Run: headless pygame with SDL's dummy video driver; simulated clock (each Clock.tick advances the game by its frame time, no real sleeping); random seed 0; keys injected as events and as key.get_pressed() state; mouse plan: one left click at the window centre at the start of phase 2, then a move to the lower-right quarter at the start of phase 3.
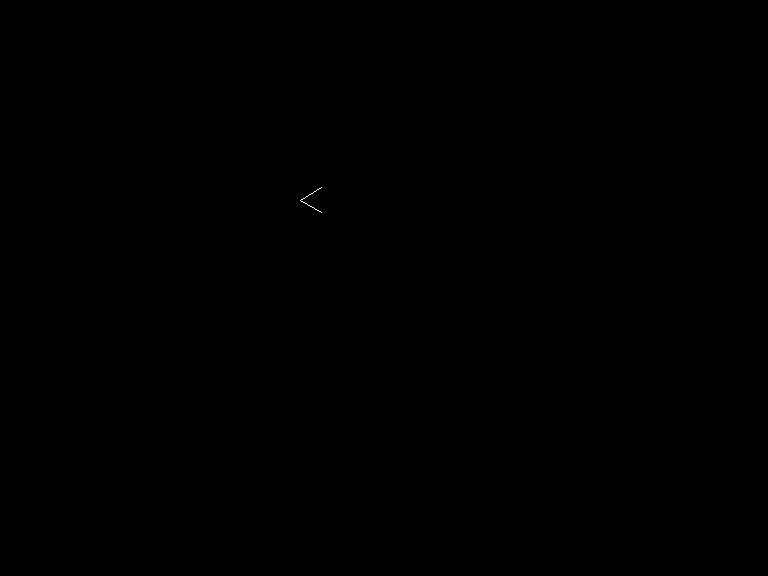
Frame 1 of 4 · flips 1–60 · no input
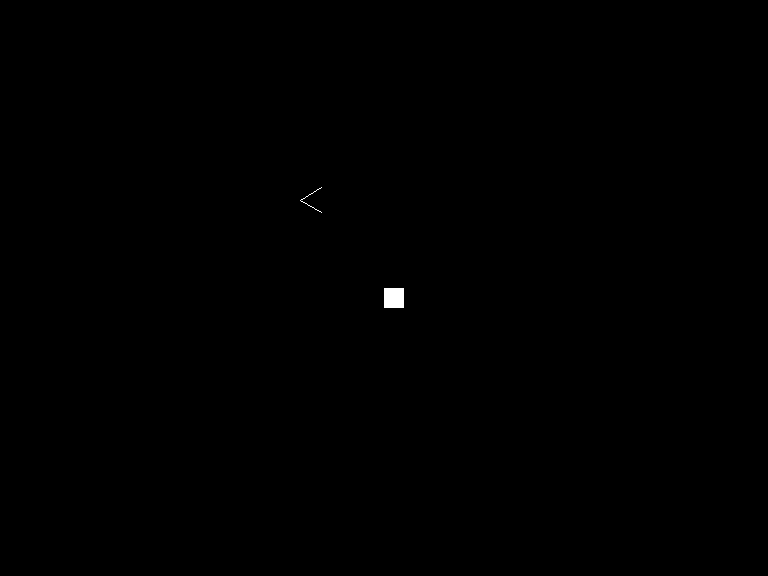
Frame 2 of 4 · flips 61–180 · clicked the window centre · tapped SPACE, RETURN · held RIGHT (→), D
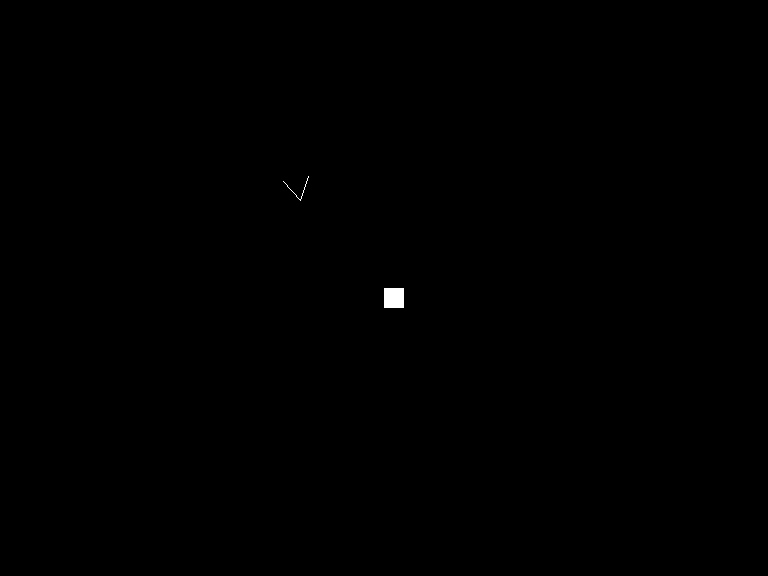
Frame 3 of 4 · flips 181–300 · moved the mouse to the lower-right quarter · held DOWN (↓), S
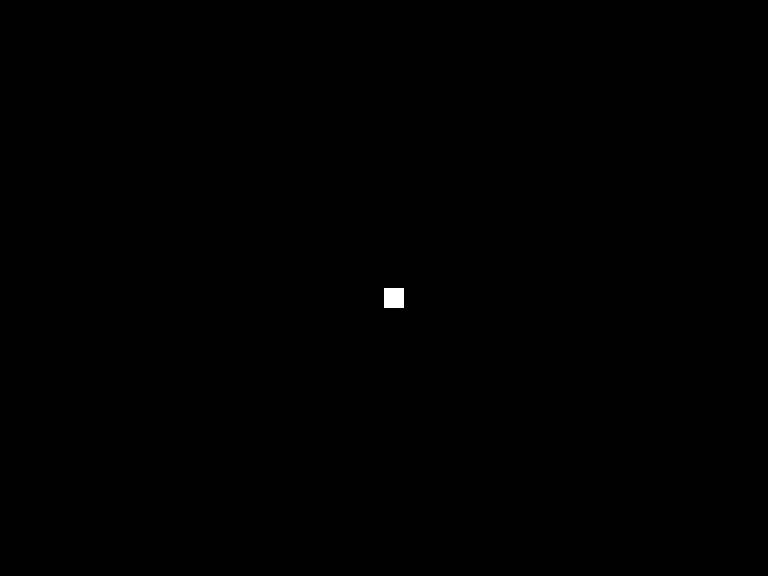
Frame 4 of 4 · flips 301–420 · held LEFT (←), A, UP (↑), W

The pygame program that drew these frames:

import pygame
import math
import threading
import time

pygame.init()

class Rect:
    def __init__(self,x,y,w,h):
        self.x = x
        self.y = y
        self.w = w
        self.h = h

    def left_border(self):
        return Line(self.x,self.y,  self.x,self.y+self.h)

    def right_border(self):
        return Line(self.x+self.w,self.y,  self.x+self.w,self.y+self.h)

    def top(self):
        return Line(self.x,self.y,   self.x+self.w,self.y)

    def bottom(self):
        return Line(self.x,self.y+self.h,    self.x+self.w,self.y+self.h)

class Line:
    def __init__(self,x,y,x1,y1):
        self.x = x
        self.y = y
        self.x1 = x1
        self.y1 = y1

screen = pygame.display.set_mode((768,576)) # 256x192 * 3
screen2 = pygame.display.set_mode((768,576)) # 256x192 * 3
player_angle = 0
px = 300
py = 200
p_ang_l = 0
p_ang_r = 0
ang_chg = 0
speed = 0
player_view_range = 120
z = []
map = True
running = True
hold = False
fov = math.pi/6
quality = 1

walls = []

def point_line_collison(x,y,rect):
    return (rect.x <= x <= rect.x+rect.w) and (rect.y <= y <= rect.y+rect.h)

def point_line_distance(x,y,m,c):
    return abs((m*x-y+n)/math.sqrt(m**2+1))

def upd():
    global px
    global py
    global player_angle

    while running:
        px += math.cos(player_angle)*speed
        py += math.sin(player_angle)*speed
        player_angle += ang_chg
        time.sleep(0.01)

upd_t = threading.Thread(target=upd)
upd_t.start()

while running==True:
    for event in pygame.event.get():

        if event.type == pygame.QUIT:
            running = False

        if event.type == pygame.KEYDOWN:
            if event.key == pygame.K_w:
                speed = 1.5
            if event.key == pygame.K_s:
                speed = -1.5
            if event.key == pygame.K_a:
                pass
            if event.key == pygame.K_d:
                pass

            if event.key == pygame.K_LEFT:
                ang_chg = -math.pi/64
            if event.key == pygame.K_RIGHT:
                ang_chg = math.pi/64

            if event.key == pygame.K_m:
                if map:
                    map = False
                else:
                    map = True

            if event.key == pygame.K_o:
                quality+=0.1
            if event.key == pygame.K_i:
                if quality>0.1:
                    quality-=0.1

            if event.key == pygame.K_l:
                fov += math.pi/128
            if event.key == pygame.K_k:
                if fov>math.pi/128:
                    fov -= math.pi/128

        if event.type == pygame.KEYUP:
            if event.key == pygame.K_w:
                speed = 0
            if event.key == pygame.K_s:
                speed = 0
            if event.key == pygame.K_a:
                pass
            if event.key == pygame.K_d:
                pass

            if event.key == pygame.K_LEFT:
                ang_chg = 0
            if event.key == pygame.K_RIGHT:
                ang_chg = 0

        if event.type == pygame.MOUSEBUTTONDOWN:
            walls.append(Rect(pygame.mouse.get_pos()[0],pygame.mouse.get_pos()[1],20,20))

        


    screen.fill((0,0,0))

    if map:
        for rect in walls:
            pygame.draw.rect(screen,(255,255,255),pygame.Rect(rect.x,rect.y,rect.w,rect.h))

    p_ang_r = player_angle - fov
    p_ang_l = player_angle + fov

    if map:
        pygame.draw.line(screen,(255,255,255),(px,py),( math.cos(p_ang_l)*25+px, math.sin(p_ang_l)*25+py))
        pygame.draw.line(screen,(255,255,255),(px,py),( math.cos(p_ang_r)*25+px, math.sin(p_ang_r)*25+py))
    else:
        tmp_angle = p_ang_l
        curr_x,curr_y = (0,0)
        angle_step = (p_ang_l - p_ang_r)/128
        check = False
        collison = False
        z = 0

        for i in range(128):
            #pygame.draw.line(screen,(100,100,100),(px,py),(math.cos(tmp_angle)*player_view_range+px,math.sin(tmp_angle)*player_view_range+py))
            check = False
            z = 0
            r = 0.5


            while r<player_view_range:
                curr_x = math.cos(tmp_angle)*r+px
                curr_y = math.sin(tmp_angle)*r+py

                for rect in walls:

                    if point_line_collison(curr_x,curr_y,rect):
                        z = r
                        check = True
                        break

                if check:
                    break

                r+=quality

            #pygame.draw.rect(screen,(255,0,0),pygame.Rect(curr_x,curr_y,1,1),10)
            #pygame.draw.line(screen,(255,255,255),(px,py),(curr_x,curr_y))

            z = z*math.cos(player_angle-tmp_angle)

            if z!=0:
                color = (0,0,0)

                if (255-z*2) >= 0:
                    color = (255-z*2,255-z*2,255-z*2)

                pygame.draw.rect(screen,color,pygame.Rect((128-i)*6,z,6,576/2))
                pygame.draw.rect(screen,color,pygame.Rect((128-i)*6,576/2,6,576/2-z))

            tmp_angle-=angle_step


    pygame.display.update()

upd_t.join()
pygame.quit()
